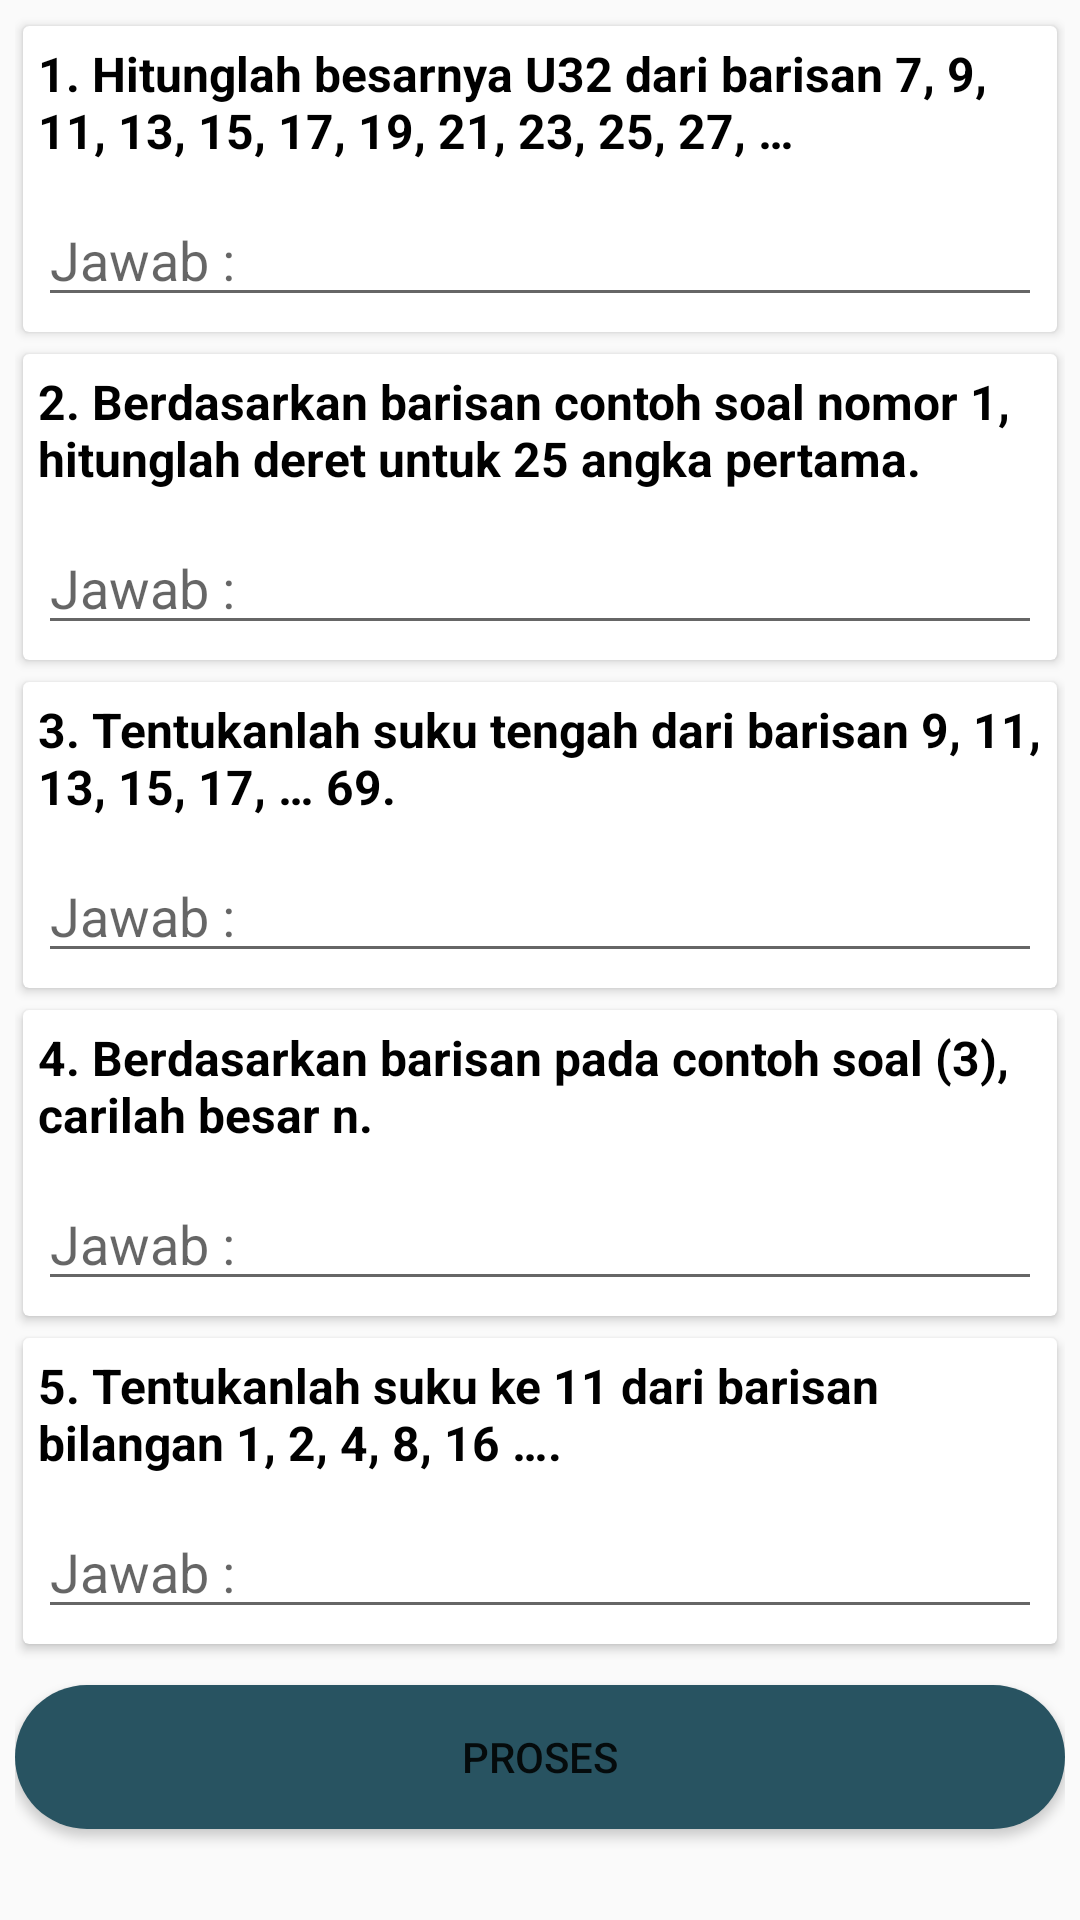

The Android layout XML behind this screen, and the referenced resources:
<!-- AndroidManifest.xml: application theme AppTheme.noActionBar -->
<!-- res/layout/soal_essay.xml -->
<?xml version="1.0" encoding="utf-8"?>
<androidx.constraintlayout.widget.ConstraintLayout xmlns:android="http://schemas.android.com/apk/res/android"
    xmlns:app="http://schemas.android.com/apk/res-auto"
    xmlns:tools="http://schemas.android.com/tools"
    android:layout_width="match_parent"
    android:layout_height="match_parent"
    tools:context="CeQuiz.Soal_Essay">

    <ScrollView
        android:layout_width="match_parent"
        android:layout_height="match_parent"
        android:scrollbars="none">

    <LinearLayout
        android:layout_width="match_parent"
        android:layout_height="wrap_content"
        android:orientation="vertical"
        android:padding="5dp">


    <androidx.cardview.widget.CardView
        android:id="@+id/panel_essay1"
        android:layout_width="match_parent"
        android:layout_height="match_parent"
        app:cardPreventCornerOverlap="true"
        app:cardUseCompatPadding="true">

    <LinearLayout
        android:layout_width="match_parent"
        android:layout_height="match_parent"
        android:orientation="vertical"
        android:padding="5dp">
    <TextView
        android:layout_width="match_parent"
        android:layout_height="wrap_content"
        android:text="@string/soal1"
        android:textColor="@color/black"
        android:textSize="16dp"
        android:textStyle="bold" />

        <EditText
            android:layout_marginTop="10dp"
            android:id="@+id/txt_jawab1"
            android:layout_width="match_parent"
            android:layout_height="wrap_content"
            android:hint="Jawab :"
            android:textColor="@color/black"/>
    </LinearLayout>
    </androidx.cardview.widget.CardView>

        <androidx.cardview.widget.CardView
            android:id="@+id/panel_essay2"
            android:layout_width="match_parent"
            android:layout_height="match_parent"
            app:cardPreventCornerOverlap="true"
            app:cardUseCompatPadding="true">

            <LinearLayout
                android:layout_width="match_parent"
                android:layout_height="match_parent"
                android:orientation="vertical"
                android:padding="5dp">
                <TextView
                    android:layout_width="match_parent"
                    android:layout_height="wrap_content"
                    android:text="@string/soal2"
                    android:textColor="@color/black"
                    android:textSize="16dp"
                    android:textStyle="bold" />

                <EditText
                    android:layout_marginTop="10dp"
                    android:id="@+id/txt_jawab2"
                    android:layout_width="match_parent"
                    android:layout_height="wrap_content"
                    android:hint="Jawab :"
                    android:textColor="@color/black"/>
            </LinearLayout>
        </androidx.cardview.widget.CardView>

        <androidx.cardview.widget.CardView
            android:id="@+id/panel_essay3"
            android:layout_width="match_parent"
            android:layout_height="match_parent"
            app:cardPreventCornerOverlap="true"
            app:cardUseCompatPadding="true">

            <LinearLayout
                android:layout_width="match_parent"
                android:layout_height="match_parent"
                android:orientation="vertical"
                android:padding="5dp">
                <TextView
                    android:layout_width="match_parent"
                    android:layout_height="wrap_content"
                    android:text="@string/soal3"
                    android:textColor="@color/black"
                    android:textSize="16dp"
                    android:textStyle="bold" />

                <EditText
                    android:layout_marginTop="10dp"
                    android:id="@+id/txt_jawab3"
                    android:layout_width="match_parent"
                    android:layout_height="wrap_content"
                    android:hint="Jawab :"
                    android:textColor="@color/black"/>
            </LinearLayout>
        </androidx.cardview.widget.CardView>

        <androidx.cardview.widget.CardView
            android:id="@+id/panel_essay4"
            android:layout_width="match_parent"
            android:layout_height="match_parent"
            app:cardPreventCornerOverlap="true"
            app:cardUseCompatPadding="true">

            <LinearLayout
                android:layout_width="match_parent"
                android:layout_height="match_parent"
                android:orientation="vertical"
                android:padding="5dp">
                <TextView
                    android:layout_width="match_parent"
                    android:layout_height="wrap_content"
                    android:text="@string/soal4"
                    android:textColor="@color/black"
                    android:textSize="16dp"
                    android:textStyle="bold" />

                <EditText
                    android:layout_marginTop="10dp"
                    android:id="@+id/txt_jawab4"
                    android:layout_width="match_parent"
                    android:layout_height="wrap_content"
                    android:hint="Jawab :"
                    android:textColor="@color/black"/>
            </LinearLayout>
        </androidx.cardview.widget.CardView>

        <androidx.cardview.widget.CardView
            android:id="@+id/panel_essay5"
            android:layout_width="match_parent"
            android:layout_height="match_parent"
            app:cardPreventCornerOverlap="true"
            app:cardUseCompatPadding="true">

            <LinearLayout
                android:layout_width="match_parent"
                android:layout_height="match_parent"
                android:orientation="vertical"
                android:padding="5dp">
                <TextView
                    android:layout_width="match_parent"
                    android:layout_height="wrap_content"
                    android:text="@string/soal5"
                    android:textColor="@color/black"
                    android:textSize="16dp"
                    android:textStyle="bold" />

                <EditText
                    android:layout_marginTop="10dp"
                    android:id="@+id/txt_jawab5"
                    android:layout_width="match_parent"
                    android:layout_height="wrap_content"
                    android:hint="Jawab :"
                    android:textColor="@color/black"/>
            </LinearLayout>
        </androidx.cardview.widget.CardView>

        <Button
            android:id="@+id/button_prosesE"
            android:layout_width="match_parent"
            android:layout_height="wrap_content"
            android:layout_marginVertical="10dp"
            android:background="@drawable/rounded_corners"
            android:text="Proses"/>

    </LinearLayout>
    </ScrollView>

</androidx.constraintlayout.widget.ConstraintLayout>
<!-- resources referenced by this layout -->
<resources>
  <color name="black">#FF000000</color>
  <!-- drawable rounded_corners (drawable) -->
  <?xml version="1.0" encoding="utf-8"?>
  <shape android:shape="rectangle" xmlns:android="http://schemas.android.com/apk/res/android">
      <corners android:radius="300dp"/>
      <solid android:color="@color/bg"/>
  
  </shape>
  <string name="soal1">1. Hitunglah besarnya U32 dari barisan 7, 9, 11, 13, 15, 17, 19, 21, 23, 25, 27, …</string>
  <string name="soal2">2. Berdasarkan barisan contoh soal nomor 1, hitunglah deret untuk 25 angka pertama.</string>
  <string name="soal3">3. Tentukanlah suku tengah dari barisan 9, 11, 13, 15, 17, … 69.</string>
  <string name="soal4">4. Berdasarkan barisan pada contoh soal (3), carilah besar n.</string>
  <string name="soal5">5. Tentukanlah suku ke 11 dari barisan bilangan 1, 2, 4, 8, 16 ….</string>
  <style name="AppTheme.noActionBar" parent="Theme.AppCompat.Light.NoActionBar">
      
      <item name="colorPrimary">@color/colorPrimary</item>
      <item name="colorPrimaryDark">@color/colorPrimaryDark</item>
      <item name="colorAccent">@color/colorAccent</item>
      </style>
  <color name="bg">#285361</color>
  <color name="colorPrimary">#008577</color>
  <color name="colorPrimaryDark">#00574B</color>
  <color name="colorAccent">#D81B60</color>
</resources>
